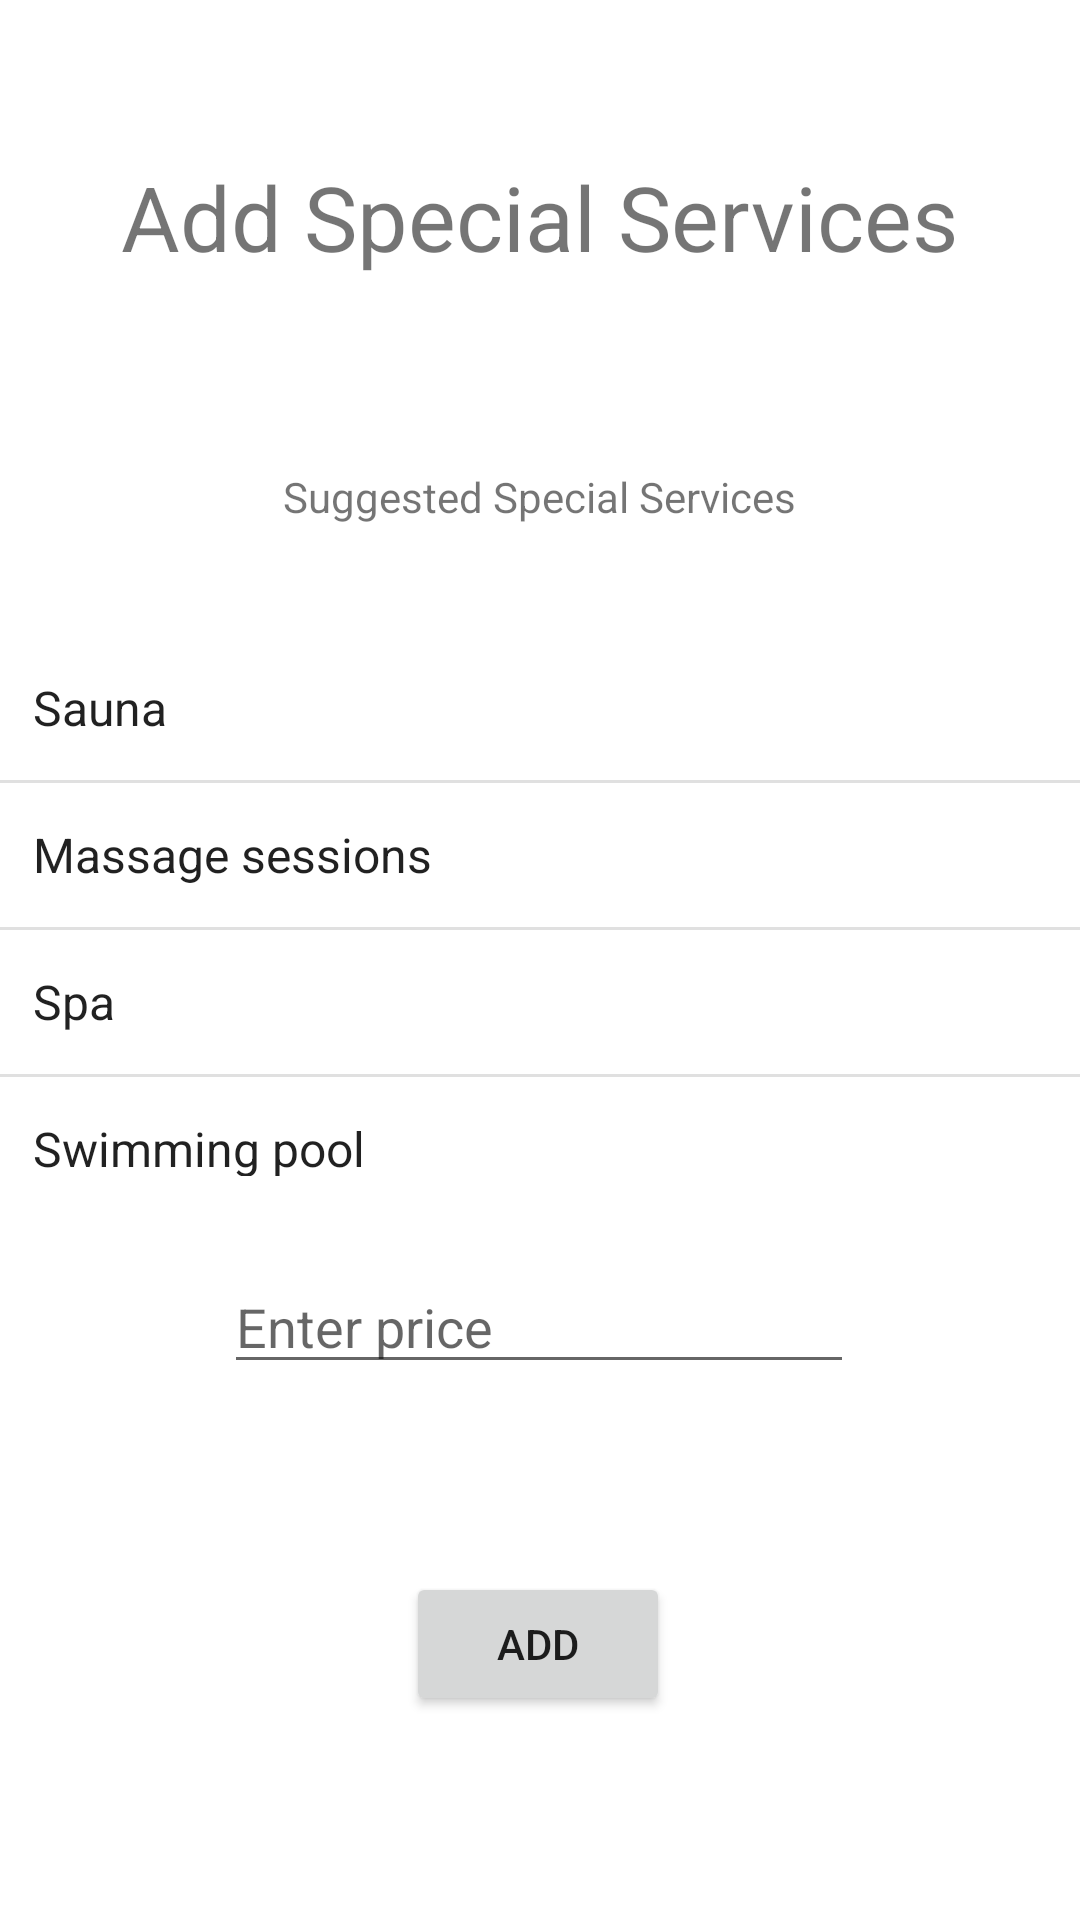

Reconstruct the res/layout file that produces this screen, plus the resources it refers to.
<!-- AndroidManifest.xml: application theme Theme.Gymius -->
<!-- res/layout/fragment_admin_add_ss.xml -->
<?xml version="1.0" encoding="utf-8"?>
<androidx.constraintlayout.widget.ConstraintLayout xmlns:android="http://schemas.android.com/apk/res/android"
    xmlns:app="http://schemas.android.com/apk/res-auto"
    xmlns:tools="http://schemas.android.com/tools"
    android:id="@+id/frameLayout9"
    android:layout_width="match_parent"
    android:layout_height="match_parent"
    tools:context=".AdminAddSS">

    <ListView
        android:layout_width="371dp"
        android:layout_height="180dp"
        android:layout_marginTop="212dp"
        android:entries="@array/list_add_ss"
        app:layout_constraintEnd_toEndOf="parent"
        app:layout_constraintStart_toStartOf="parent"
        app:layout_constraintTop_toTopOf="parent" />

    <EditText
        android:id="@+id/price_subs2"
        android:layout_width="wrap_content"
        android:layout_height="wrap_content"
        android:layout_marginTop="420dp"
        android:ems="10"
        android:hint="Enter price"
        android:inputType="textPersonName"
        app:layout_constraintEnd_toEndOf="parent"
        app:layout_constraintHorizontal_bias="0.497"
        app:layout_constraintStart_toStartOf="parent"
        app:layout_constraintTop_toTopOf="parent" />

    <Button
        android:id="@+id/add_butt"
        android:layout_width="wrap_content"
        android:layout_height="wrap_content"
        android:layout_marginTop="524dp"
        android:text="ADD"
        app:layout_constraintEnd_toEndOf="parent"
        app:layout_constraintHorizontal_bias="0.498"
        app:layout_constraintStart_toStartOf="parent"
        app:layout_constraintTop_toTopOf="parent" />

    <Button
        android:id="@+id/maint_button5"
        android:layout_width="wrap_content"
        android:layout_height="wrap_content"
        android:layout_marginTop="664dp"
        android:text="Back"
        app:layout_constraintEnd_toEndOf="parent"
        app:layout_constraintHorizontal_bias="0.049"
        app:layout_constraintStart_toStartOf="parent"
        app:layout_constraintTop_toTopOf="parent" />

    <TextView
        android:id="@+id/add_ss_text"
        android:layout_width="wrap_content"
        android:layout_height="wrap_content"
        android:layout_marginTop="52dp"
        android:text="Add Special Services"
        android:textSize="30sp"
        app:layout_constraintEnd_toEndOf="parent"
        app:layout_constraintHorizontal_bias="0.496"
        app:layout_constraintStart_toStartOf="parent"
        app:layout_constraintTop_toTopOf="parent" />

    <TextView
        android:id="@+id/ss_sug_text"
        android:layout_width="wrap_content"
        android:layout_height="wrap_content"
        android:layout_marginTop="156dp"
        android:text="Suggested Special Services"
        app:layout_constraintEnd_toEndOf="parent"
        app:layout_constraintStart_toStartOf="parent"
        app:layout_constraintTop_toTopOf="parent" />

</androidx.constraintlayout.widget.ConstraintLayout>
<!-- resources referenced by this layout -->
<resources>
  <string-array name="list_add_ss">
          <item>Sauna</item>
          <item>Massage sessions</item>
          <item>Spa</item>
          <item>Swimming pool</item>
      </string-array>
  <style name="Theme.Gymius" parent="Theme.MaterialComponents.DayNight.DarkActionBar">
          
          <item name="colorPrimary">@color/purple_500</item>
          <item name="colorPrimaryVariant">@color/purple_700</item>
          <item name="colorOnPrimary">@color/white</item>
          
          <item name="colorSecondary">@color/teal_200</item>
          <item name="colorSecondaryVariant">@color/teal_700</item>
          <item name="colorOnSecondary">@color/black</item>
          
          <item name="android:statusBarColor" tools:targetApi="l">?attr/colorPrimaryVariant</item>
          
      </style>
  <!-- not gathered from this repository: default colours our renderer supplied (Android Studio template values) -->
  <color name="purple_500">#FF6200EE</color>
  <color name="purple_700">#FF3700B3</color>
  <color name="teal_200">#FF03DAC5</color>
  <color name="teal_700">#FF018786</color>
  <color name="black">#FF000000</color>
  <color name="white">#FFFFFFFF</color>
</resources>
